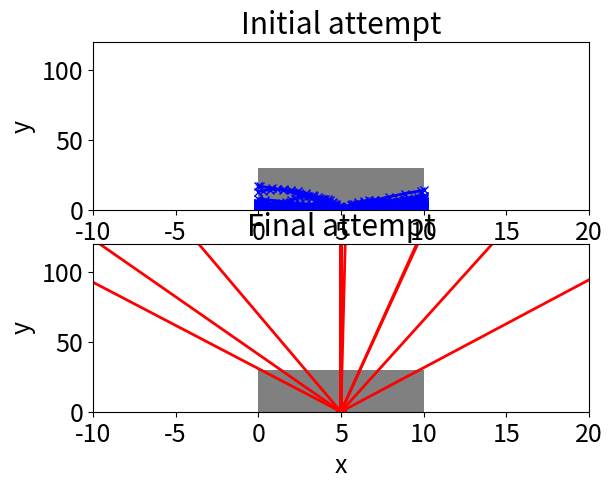

Generate this figure with matplotlib:
# -*- truncate-lines:t -*-
# -*- coding: utf-8 -*-
"""
Created on Wed Nov 2 14:39:18 2020
[redacted]
"""

# This exercise is based on example
# in Genetic Algorithms and Machine Learning for Programmers.
# Create AI Models and Evolve Solutions. Chapter 3.

import math
import matplotlib
import matplotlib.pyplot as plt
import random


def random_tries(items):
    return [(random.uniform(0.1, math.pi), random.uniform(2, 20))
            for _ in range(items)]


def hit_coordinate(theta, v, width):
    x = 0.5 * width
    x_hit = width
    if theta > math.pi / 2:
        x = -x
        x_hit = 0
    t = x / (v * math.cos(theta))
    y = v * t * math.sin(theta) - 0.5 * 9.81 * t * t
    if y < 0:
        y = 0.0
    return x_hit, y


def escaped(theta, v, width, height):
    x_hit, y_hit = hit_coordinate(theta, v, width)
    return (x_hit == 0 or x_hit == width) and y_hit > height


def launch(generation, height, width):
    results = []
    for (theta, v) in generation:
        x_hit, y_hit = hit_coordinate(theta, v, width)
        good = escaped(theta, v, width, height)
        result = [(width / 2.0, 0.0)]
        for i in range(1, 20):
            t = i * 0.2
            x = width / 2.0 + v * t * math.cos(theta)
            y = v * t * math.sin(theta) - 0.5 * 9.81 * t * t
            if y < 0:
                y = 0
            if not good and not (0 < x < width):
                result.append((x_hit, y_hit))
                break
            result.append((x, y))
        results.append(result)
    return results


def cumulative_probabilities(results):
    # Could use from itertools import accumulate in python 3
    cp = []
    total = 0
    for res in results:
        total += res
        cp.append(total)
    return cp  # not actually a probability!


def selection(generation, width):
    results = [hit_coordinate(theta, v, width)[1] for (theta, v) in generation]
    return cumulative_probabilities(results)


def choose(choices):
    p = random.uniform(0, choices[-1])
    for i in range(len(choices)):
        if choices[i] >= p:
            return i


def breed(mum, dad):
    return mum[0], dad[1]


def crossover(generation, width):
    choices = selection(generation, width)
    next_generation = []
    for i in range(0, len(generation)):
        mum = generation[choose(choices)]
        dad = generation[choose(choices)]
        next_generation.append(breed(mum, dad))
    return next_generation


def mutate(generation):
    # Could just pick one e.g.
    # i = random.randint(0, len(generation)-1)
    # or do all
    # or random shuffle and take top n
    for i in range(len(generation) - 1):
        (theta, v) = generation[i]
        if random.random() < 0.1:
            new_theta = theta + random.uniform(-10, 10) * math.pi / 180
            if 0 < new_theta < 2 * math.pi:
                theta = new_theta
        if random.random() < 0.1:
            v *= random.uniform(0.9, 1.1)
        generation[i] = (theta, v)


def display(generation, ax, height, width):
    rect = plt.Rectangle((0, 0), width, height, facecolor='gray')
    ax.add_patch(rect)
    ax.set_xlabel('x')
    ax.set_ylabel('y')
    ax.set_xlim(-width, 2 * width)
    ax.set_ylim(0, 4.0 * height)
    free = 0
    result = launch(generation, height, width)
    for res, (theta, v) in zip(result, generation):
        x = [j[0] for j in res]
        y = [j[1] for j in res]
        if escaped(theta, v, width, height):
            ax.plot(x, y, 'ro-', linewidth=2.0)
            free += 1
        else:
            ax.plot(x, y, 'bx-', linewidth=2.0)
    print("Escaped", free)


def display_start_and_finish(generation0, generation, height, width):
    matplotlib.rcParams.update({'font.size': 18})
    fig = plt.figure()
    ax0 = fig.add_subplot(2, 1, 1)  # 2 plots in one column; first plot
    ax0.set_title('Initial attempt')
    display(generation0, ax0, height, width)
    ax = fig.add_subplot(2, 1, 2)  # second plot
    ax.set_title('Final attempt')
    display(generation, ax, height, width)
    plt.show()


def fire():
    epochs = 1000
    items = 100
    height = 30
    width = 10

    generation = random_tries(items)
    generation0 = list(generation)  # save to contrast with last epoch

    for i in range(1, epochs):
        generation = crossover(generation, width)
        mutate(generation)

    display_start_and_finish(generation0, generation, height, width)


def single_shot():
    height = 5
    width = 10
    generation = [(math.pi / 3, 8), (math.pi / 4, 15), (math.pi / 3, 15), (math.pi / 3, 5)]
    matplotlib.rcParams.update({'font.size': 18})
    ax = plt.axes()
    ax.set_title('Cannon balls fired once')
    display(generation, ax, height, width)
    plt.show()


if __name__ == "__main__":
    # single_shot()
    fire()
